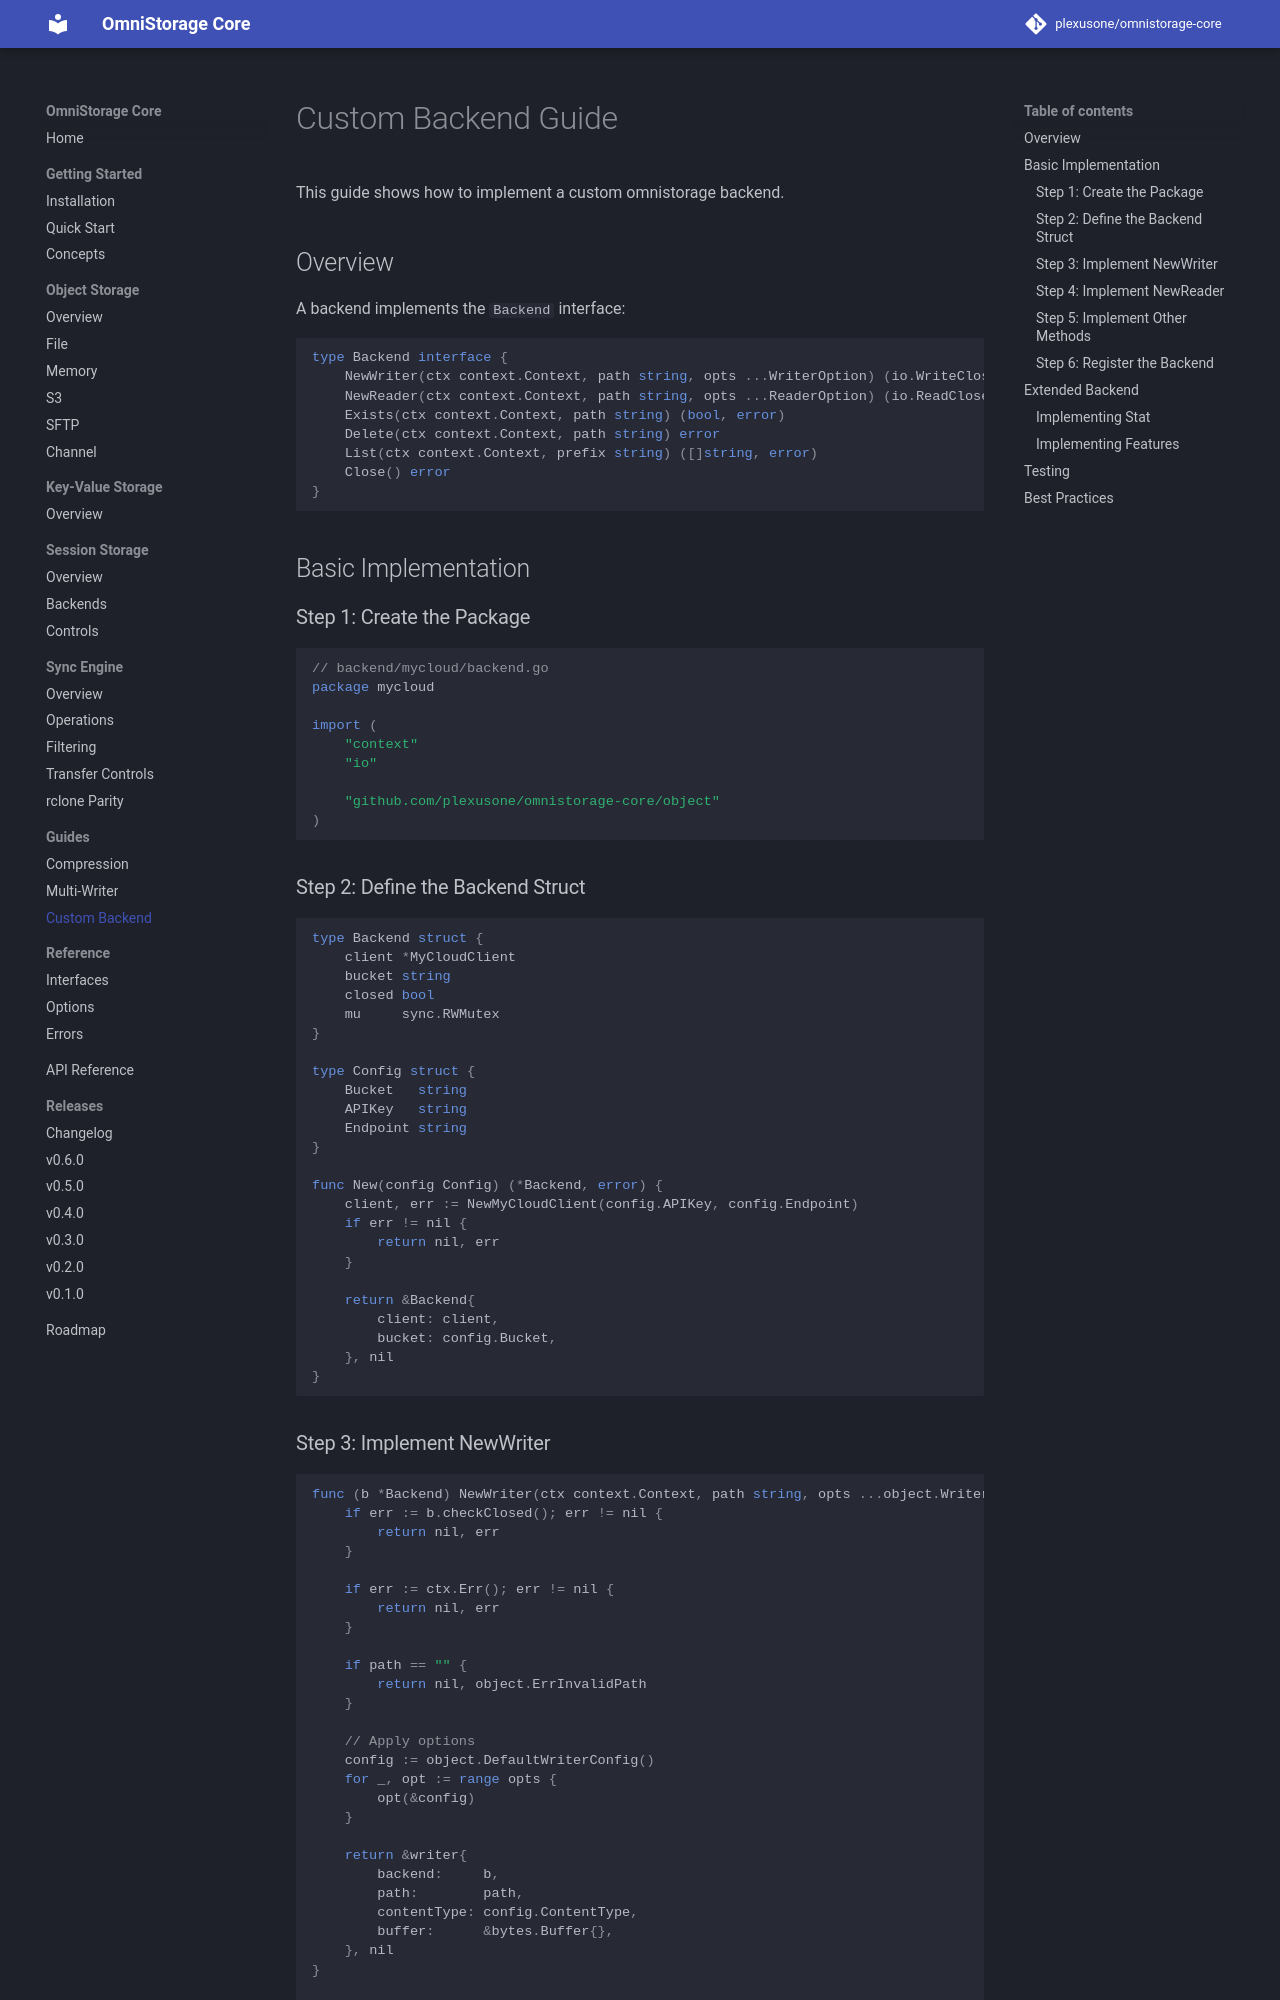

repository: plexusone/omnistorage-core · page: guides/custom-backend/index.html · generator: mkdocs

# Custom Backend Guide

This guide shows how to implement a custom omnistorage backend.

## Overview

A backend implements the `Backend` interface:

```go
type Backend interface {
    NewWriter(ctx context.Context, path string, opts ...WriterOption) (io.WriteCloser, error)
    NewReader(ctx context.Context, path string, opts ...ReaderOption) (io.ReadCloser, error)
    Exists(ctx context.Context, path string) (bool, error)
    Delete(ctx context.Context, path string) error
    List(ctx context.Context, prefix string) ([]string, error)
    Close() error
}
```

## Basic Implementation

### Step 1: Create the Package

```go
// backend/mycloud/backend.go
package mycloud

import (
    "context"
    "io"

    "github.com/plexusone/omnistorage-core/object"
)
```

### Step 2: Define the Backend Struct

```go
type Backend struct {
    client *MyCloudClient
    bucket string
    closed bool
    mu     sync.RWMutex
}

type Config struct {
    Bucket   string
    APIKey   string
    Endpoint string
}

func New(config Config) (*Backend, error) {
    client, err := NewMyCloudClient(config.APIKey, config.Endpoint)
    if err != nil {
        return nil, err
    }

    return &Backend{
        client: client,
        bucket: config.Bucket,
    }, nil
}
```
